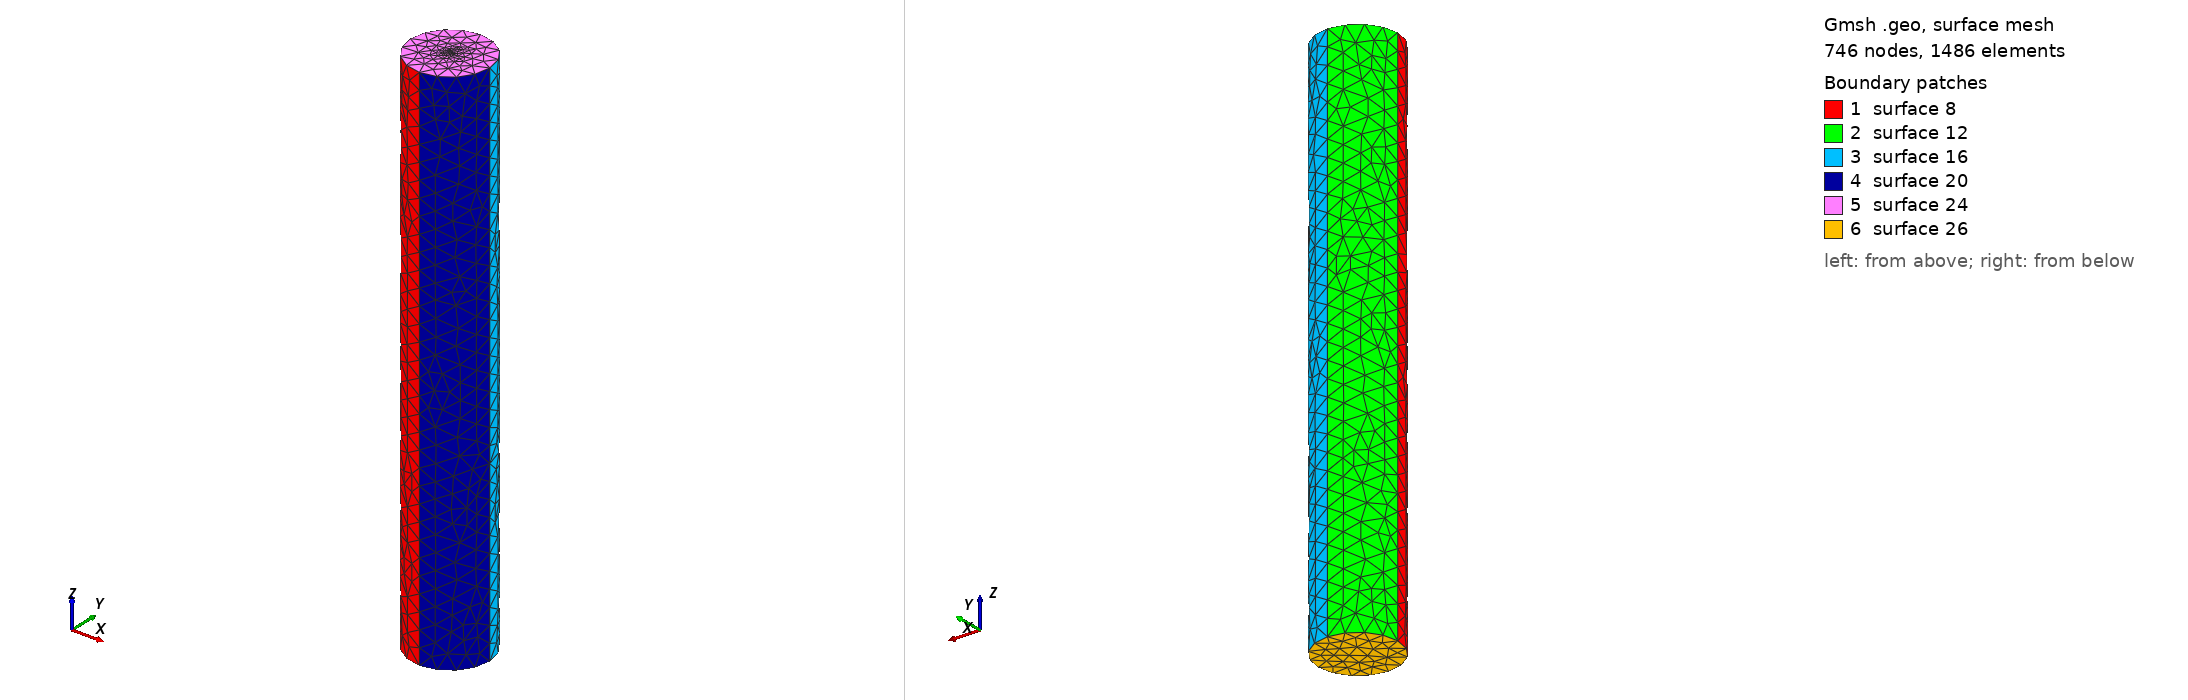

Gmsh geometry script, surface-meshed: 746 nodes, 1486 surface elements. Boundary patches (legend numbers): 1 surface 8, 2 surface 12, 3 surface 16, 4 surface 20, 5 surface 24, 6 surface 26. Left view from above one corner, right view from below the opposite corner. The script declares no physical surfaces, so the legend lists its geometric surfaces. The drawing asked Gmsh for element sizes between 1% and 20% of the model's largest extent; the script's own settings can give other sizes.

=== stern2.geo (drawn) ===
r = 4;
h = 50;
lc =1.643;
lc_fine =0.004;
st_thickness = 2;

h = h + st_thickness;
h0 = 0 - st_thickness;
Point(1) = {r, 0, h, lc};
Point(2) = {0, r, h, lc};
Point(3) = {-r, 0, h, lc};
Point(4) = {0, -r, h, lc};
Point(5) = {0, 0, h, lc_fine};

Circle(1) = {4, 5, 1};
Circle(2) = {1, 5, 2};
Circle(3) = {2, 5, 3};
Circle(4) = {3, 5, 4};
Extrude {0, 0, -h + h0} {
  Line{4, 3, 2, 1};
}

Line Loop(23) = {3, 4, 1, 2};
Plane Surface(24) = {23};
Point{5} In Surface{24};


Line Loop(25) = {5, 17, 13, 9};
Plane Surface(26) = {25};
